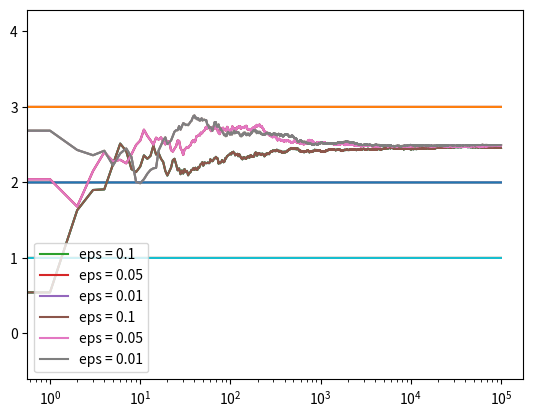

This chart was generated by the following Python code:
import numpy as np
import matplotlib.pyplot as plt

class Bandit:
    """
    This class represent a bandit (slot machine as an example)
    """
    def __init__(self, m):
        self.m = m # true mean
        self.mean = 0 # mean instance estimate
        self.N = 0 # samples
    
    def pull(self):
        """ 
        Pulling bandits arm which
        """
        return np.random.randn() + self.m

    def update(self, x):
        self.N += 1
        self.mean = (1 -1.0/self.N)*self.mean + 1.0/self.N * x

def run_experiment(m, eps, N):
    """
    Run the experiment
    m: list of true mean for different bandits
    eps: choice of epsilon
    N: number of samples
    """
    bandits = [Bandit(_m) for _m in m]
    data = np.empty(N) # for plotting

    for i in range(N):
        # epsilon greedy
        p = np.random.randn()
        if p < eps:
            # explore
            j = np.random.choice(len(m))
        else:
            # exploit (pick the bandit with largest mean)
            j = np.argmax([b.mean for b in bandits])
        x = bandits[j].pull() 
        bandits[j].update(x)

        data[i] = x
    cummulative_avg = np.cumsum(data) / (np.arange(N) + 1)

    # plotting
    plt.plot(cummulative_avg)
    for _m in m:
        plt.plot(np.ones(N)*_m)
    plt.xscale('log')
    plt.show()

    for b in bandits:
        print('True mean ' + str(b.m))
        print('Estimated mean ' + str(b.mean))
        print('-----------')

    return cummulative_avg

if __name__ == '__main__':
    c_1 =  run_experiment([1.0, 2.0, 3.0], 0.1,  100000)
    c_05 = run_experiment([1.0, 2.0, 3.0], 0.05, 100000)
    c_01 = run_experiment([1.0, 2.0, 3.0], 0.01, 100000)

    plt.plot(c_1, label='eps = 0.1')
    plt.plot(c_05, label='eps = 0.05')
    plt.plot(c_01, label='eps = 0.01')
    plt.legend()
    plt.xscale('log')
    plt.show()

    # linear plot
    plt.plot(c_1, label='eps = 0.1')
    plt.plot(c_05, label='eps = 0.05')
    plt.plot(c_01, label='eps = 0.01')
    plt.legend()
    plt.show()